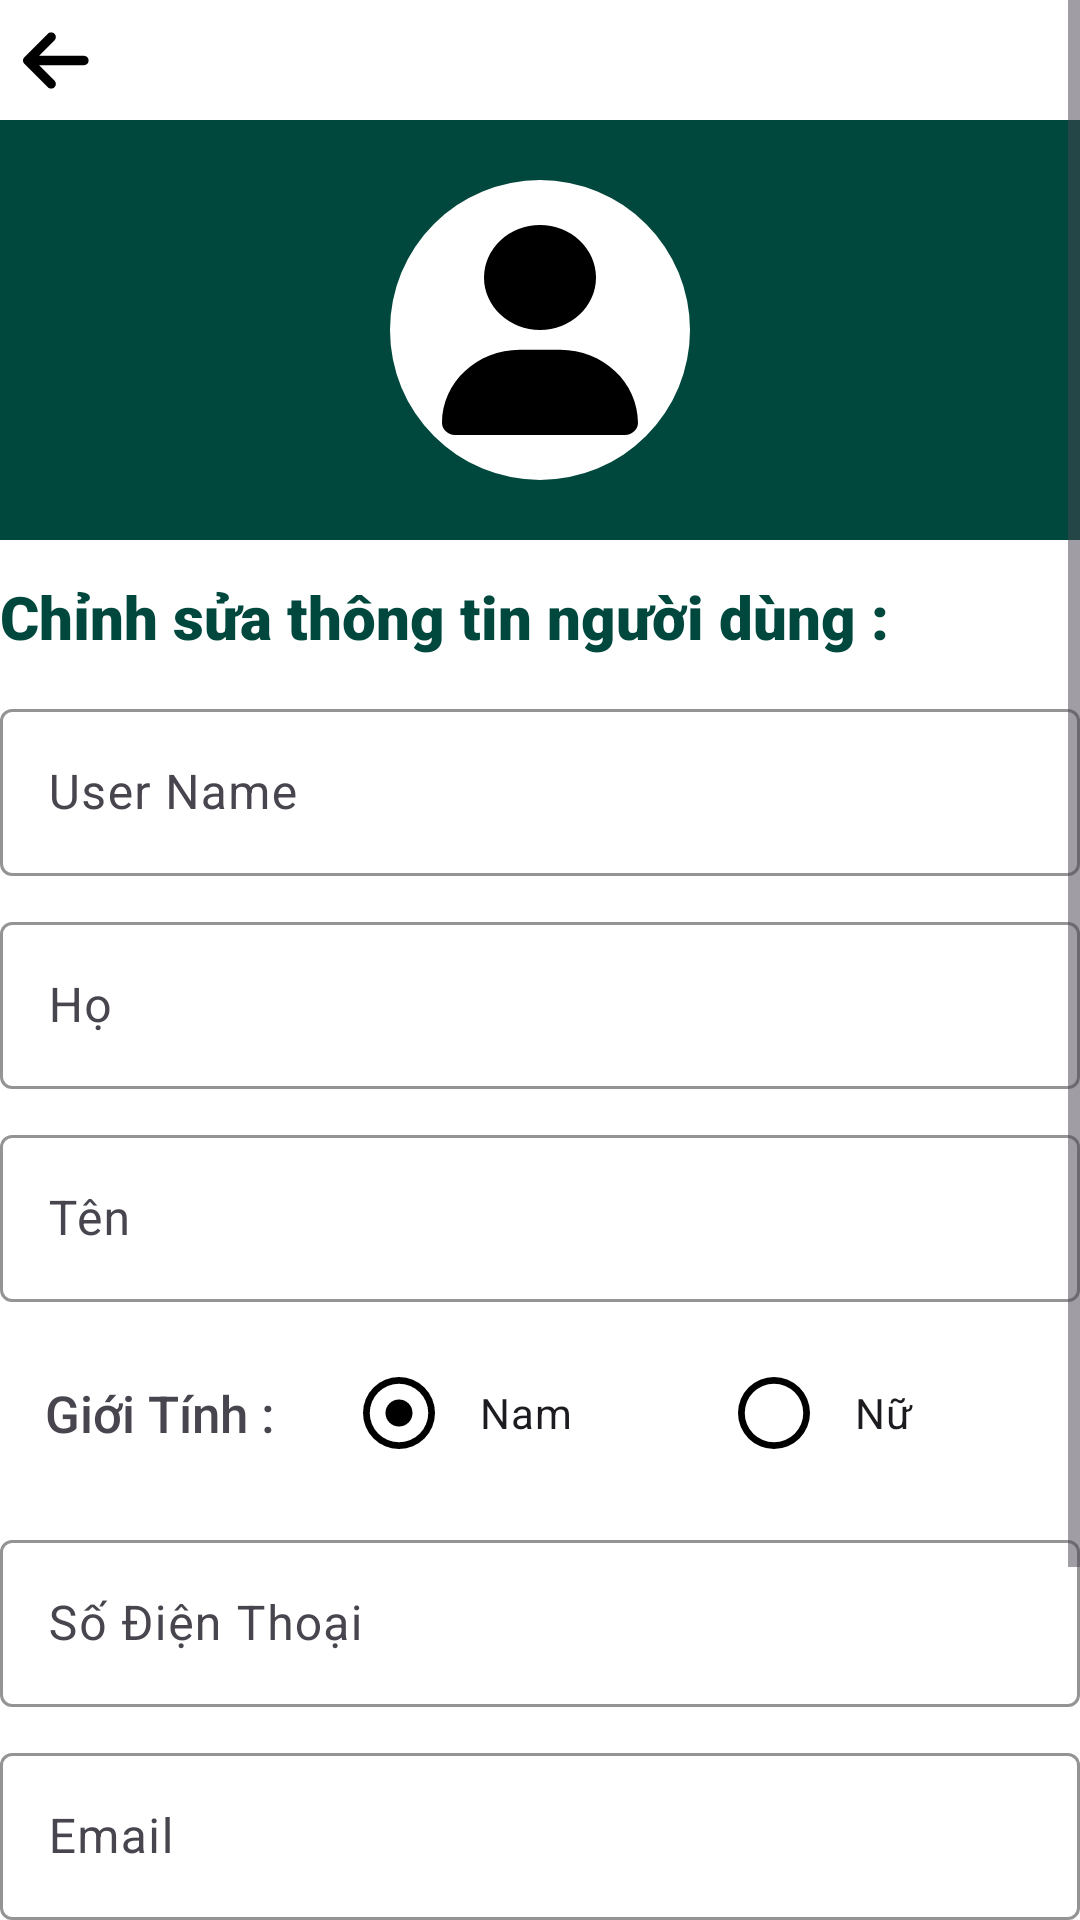

The Android layout XML behind this screen, and the referenced resources:
<!-- AndroidManifest.xml: application theme Theme.KTHTechShop -->
<!-- res/layout/activity_user_edit_info.xml -->
<?xml version="1.0" encoding="utf-8"?>
<ScrollView xmlns:tools="http://schemas.android.com/tools"
    xmlns:app="http://schemas.android.com/apk/res-auto"
    xmlns:android="http://schemas.android.com/apk/res/android"
    android:layout_width="match_parent"
    android:layout_height="wrap_content">

    <LinearLayout
        android:layout_width="match_parent"
        android:layout_height="wrap_content"
        android:orientation="vertical"
        android:nestedScrollingEnabled="false"
        tools:context=".activity_and_fragment.UserEditInfoActivity">

        <ImageButton
            android:id="@+id/Global_BackBtn"
            android:layout_width="40dp"
            android:layout_height="40dp"
            android:background="#ffff"
            android:contentDescription="@string/back_text"
            android:src="@drawable/ic_arrow_left_solid" />


        <LinearLayout
            android:layout_width="match_parent"
            android:layout_height="140dp"
            android:background="@color/main"
            android:orientation="vertical"
            android:gravity="center"
            android:layout_marginBottom="5dp">

            <com.google.android.material.imageview.ShapeableImageView
                android:id="@+id/UserEditInfoActivity_UserAvatar"
                android:layout_width="100dp"
                android:layout_height="100dp"
                app:shapeAppearanceOverlay="@style/roundedImageViewRounded"
                android:src="@drawable/ic_user_solid"
                android:layout_gravity="center"
                android:background="@color/white"
                app:contentPadding="15dp"
                android:scaleType="fitCenter"
                app:strokeWidth="0dp" />

        </LinearLayout>

        <TextView
            android:layout_gravity="start"
            android:layout_width="wrap_content"
            android:layout_height="wrap_content"
            android:fontFamily="sans-serif-black"
            android:textSize="20sp"
            android:textStyle="bold"
            android:paddingVertical="7dp"
            android:textColor="@color/main"
            android:text="Chỉnh sửa thông tin người dùng :" />

        <com.google.android.material.textfield.TextInputLayout
            android:layout_marginVertical="5dp"
            android:layout_width="match_parent"
            android:layout_height="wrap_content"
            android:padding="0dp"
            style="@style/Widget.Material3.TextInputLayout.OutlinedBox"
            app:boxStrokeColor="@color/main"
            app:boxStrokeWidth="1dp"
            app:cursorColor="#000"
            app:hintTextColor="@color/light_grey"
            android:id="@+id/UserEditInfoActivity_UserNameTxtILayout"
            android:hint="User Name"
            app:errorTextAppearance="@color/main">

            <com.google.android.material.textfield.TextInputEditText
                android:layout_width="match_parent"
                android:layout_height="match_parent" />
        </com.google.android.material.textfield.TextInputLayout>

        <com.google.android.material.textfield.TextInputLayout
            android:layout_marginVertical="5dp"
            app:hintTextColor="@color/light_grey"

            android:layout_width="match_parent"
            android:layout_height="wrap_content"
            android:padding="0dp"
            style="@style/Widget.Material3.TextInputLayout.OutlinedBox"
            app:boxBackgroundColor="@color/white"
            app:boxStrokeColor="@color/main"
            app:boxStrokeWidth="1dp"
            app:cursorColor="#000"
            android:id="@+id/UserEditInfoActivity_LastNameTxtILayout"

            android:hint="Họ">

            <com.google.android.material.textfield.TextInputEditText
                android:layout_width="match_parent"
                android:layout_height="wrap_content" />
        </com.google.android.material.textfield.TextInputLayout>

        <com.google.android.material.textfield.TextInputLayout
            android:layout_marginVertical="5dp"
            android:layout_width="match_parent"
            android:layout_height="wrap_content"
            android:padding="0dp"
            style="@style/Widget.Material3.TextInputLayout.OutlinedBox"
            app:boxBackgroundColor="@color/white"
            app:boxStrokeColor="@color/main"
            app:boxStrokeWidth="1dp"
            app:cursorColor="#000"
            app:hintTextColor="@color/light_grey"
            android:id="@+id/UserEditInfoActivity_FirstNameTxtILayout"

            android:hint="Tên">

            <com.google.android.material.textfield.TextInputEditText
                android:layout_width="match_parent"
                android:layout_height="wrap_content" />
        </com.google.android.material.textfield.TextInputLayout>

        <LinearLayout
            android:layout_width="match_parent"
            android:layout_height="wrap_content"
            android:layout_gravity="center_vertical"
            android:gravity="center_vertical"
            android:paddingHorizontal="15dp"
            android:paddingVertical="8dp">

            <TextView
                android:layout_width="wrap_content"
                android:layout_height="wrap_content"
                android:text="Giới Tính : "
                android:textSize="17sp"
                android:fontFamily="sans-serif-medium" />

            <RadioGroup
                android:layout_width="0dp"
                android:layout_weight="1"
                android:layout_height="wrap_content"
                android:orientation="horizontal"
                android:id="@+id/UserEditInfoActivity_GenderRadioGr"
                android:gravity="center_horizontal">

                <RadioButton
                    android:theme="@null"
                    android:layout_width="wrap_content"
                    android:layout_height="wrap_content"
                    android:text="@string/Gender_Male"
                    android:id="@+id/UserEditInfoActivity_GenderMale"
                    android:paddingHorizontal="15dp"
                    android:checked="true"
                    android:buttonTintMode="multiply"
                    android:buttonTint="@color/main"
                    android:button="@drawable/radio_option_color" />

                <RadioButton
                    android:background="@null"
                    android:layout_width="wrap_content"
                    android:layout_height="30dp"
                    android:text="@string/Gender_Female"
                    android:layout_marginStart="40dp"
                    android:paddingHorizontal="15dp"
                    android:buttonTintMode="multiply"
                    android:buttonTint="@color/main"
                    android:button="@drawable/radio_option_color"
                    android:id="@+id/UserEditInfoActivity_GenderFemale" />

            </RadioGroup>
        </LinearLayout>

        <com.google.android.material.textfield.TextInputLayout
            android:layout_width="match_parent"
            android:layout_height="wrap_content"
            android:padding="0dp"
            android:layout_marginVertical="5dp"
            style="@style/Widget.Material3.TextInputLayout.OutlinedBox"
            app:boxBackgroundColor="@color/white"
            app:boxStrokeColor="@color/main"
            app:boxStrokeWidth="1dp"
            app:cursorColor="#000"
            app:hintTextColor="@color/light_grey"
            android:id="@+id/UserEditInfoActivity_PhoneNumberTxtILayout"
            android:hint="Số Điện Thoại">

            <com.google.android.material.textfield.TextInputEditText
                android:layout_width="match_parent"
                android:layout_height="wrap_content" />
        </com.google.android.material.textfield.TextInputLayout>


        <com.google.android.material.textfield.TextInputLayout
            android:layout_marginVertical="5dp"
            android:layout_width="match_parent"
            android:layout_height="wrap_content"
            android:padding="0dp"
            style="@style/Widget.Material3.TextInputLayout.OutlinedBox"
            app:boxBackgroundColor="@color/white"
            app:boxStrokeColor="@color/main"
            app:boxStrokeWidth="1dp"
            app:cursorColor="#000"
            app:hintTextColor="@color/light_grey"
            android:id="@+id/UserEditInfoActivity_EmailTxtILayout"

            android:hint="Email">

            <com.google.android.material.textfield.TextInputEditText
                android:layout_width="match_parent"
                android:layout_height="wrap_content" />
        </com.google.android.material.textfield.TextInputLayout>


        <com.google.android.material.textfield.TextInputLayout
            android:layout_marginVertical="5dp"
            android:layout_width="match_parent"
            android:layout_height="wrap_content"
            android:padding="0dp"
            style="@style/Widget.Material3.TextInputLayout.OutlinedBox"
            app:boxBackgroundColor="@color/white"
            app:boxStrokeColor="@color/main"
            app:boxStrokeWidth="1dp"
            app:cursorColor="#000"
            app:hintTextColor="@color/light_grey"
            android:id="@+id/UserEditInfoActivity_AddressTxtILayout"

            android:hint="Địa chỉ">

            <com.google.android.material.textfield.TextInputEditText
                android:layout_width="match_parent"
                android:layout_height="wrap_content" />
        </com.google.android.material.textfield.TextInputLayout>

        <LinearLayout
            android:layout_width="match_parent"
            android:layout_height="wrap_content"
            android:gravity="center_horizontal"
            android:layout_marginTop="20dp"

            >

            <Button
                android:layout_width="wrap_content"
                android:layout_height="wrap_content"
                android:text="Chỉnh sửa"
                android:id="@+id/UserEditInfoActivity_ConfirmBtn"
                android:backgroundTint="@color/main"
                android:textSize="16sp"
                android:paddingHorizontal="40dp"
                android:paddingVertical="10dp"
                android:layout_gravity="center" />

            <Button
                android:layout_width="wrap_content"
                android:layout_height="wrap_content"
                android:text="Hủy Bỏ"
                android:id="@+id/UserEditInfoActivity_CancelBtn"
                android:backgroundTint="#E91E63"
                android:textSize="16sp"
                android:paddingHorizontal="40dp"
                android:paddingVertical="10dp"
                android:layout_marginStart="20dp"
                android:layout_gravity="center" />
        </LinearLayout>
    </LinearLayout>
</ScrollView>
<!-- resources referenced by this layout -->
<resources>
  <color name="light_grey">#8E8E8E</color>
  <color name="main">#00483d</color>
  <color name="white">#FFFFFFFF</color>
  <!-- drawable ic_arrow_left_solid (drawable) -->
  <vector xmlns:android="http://schemas.android.com/apk/res/android"
      android:width="25dp"
      android:height="25dp"
      android:viewportWidth="512"
      android:viewportHeight="512">
    <path
        android:fillColor="#FF000000"
        android:pathData="M9.4,233.4c-12.5,12.5 -12.5,32.8 0,45.3l160,160c12.5,12.5 32.8,12.5 45.3,0s12.5,-32.8 0,-45.3L109.2,288 416,288c17.7,0 32,-14.3 32,-32s-14.3,-32 -32,-32l-306.7,0L214.6,118.6c12.5,-12.5 12.5,-32.8 0,-45.3s-32.8,-12.5 -45.3,0l-160,160z"/>
  </vector>
  <!-- drawable ic_user_solid (drawable) -->
  <vector xmlns:android="http://schemas.android.com/apk/res/android"
      android:width="448dp"
      android:height="480dp"
      android:viewportWidth="448"
      android:viewportHeight="512">
    <path
        android:fillColor="#FF000000"
        android:pathData="M224,256A128,128 0,1 0,224 0a128,128 0,1 0,0 256zM178.3,304C79.8,304 0,383.8 0,482.3C0,498.7 13.3,512 29.7,512L418.3,512c16.4,0 29.7,-13.3 29.7,-29.7C448,383.8 368.2,304 269.7,304L178.3,304z"/>
  </vector>
  <!-- drawable radio_option_color (drawable) -->
  <selector xmlns:android="http://schemas.android.com/apk/res/android">
      <item android:state_checked="true" android:drawable="@drawable/ic_circle_dot_regular" />
      <item android:state_selected="true" android:drawable="@drawable/ic_circle_regular"/>
  
      <item  android:drawable="@drawable/ic_circle_regular" />
  </selector>
  <string name="Gender_Female">Nữ</string>
  <string name="Gender_Male">Nam</string>
  <string name="back_text">Back</string>
  <style name="roundedImageViewRounded">
          <item name="cornerFamily">rounded</item>
          <item name="cornerSize">50%</item>
      </style>
  <style name="Theme.KTHTechShop" parent="Base.Theme.KTHTechShop" />
  <!-- drawable ic_circle_dot_regular (drawable) -->
  <vector xmlns:android="http://schemas.android.com/apk/res/android"
      android:width="24dp"
      android:height="24dp"
      android:viewportWidth="512"
      android:viewportHeight="512">
    <path
        android:fillColor="#FF000000"
        android:pathData="M464,256A208,208 0,1 0,48 256a208,208 0,1 0,416 0zM0,256a256,256 0,1 1,512 0A256,256 0,1 1,0 256zM256,160a96,96 0,1 1,0 192,96 96,0 1,1 0,-192z"/>
  </vector>
  <!-- drawable ic_circle_regular (drawable) -->
  <vector xmlns:android="http://schemas.android.com/apk/res/android"
      android:width="24dp"
      android:height="24dp"
      android:viewportWidth="512"
      android:viewportHeight="512">
    <path
        android:fillColor="#FF000000"
        android:pathData="M464,256A208,208 0,1 0,48 256a208,208 0,1 0,416 0zM0,256a256,256 0,1 1,512 0A256,256 0,1 1,0 256z"/>
  </vector>
  <style name="Base.Theme.KTHTechShop" parent="Theme.Material3.Light.NoActionBar">
          
          <item name="colorPrimary">@color/white</item>
          <item name="android:statusBarColor">@android:color/transparent</item>
          <item name="android:windowBackground">@color/white</item>
      </style>
</resources>
